The GitHub repository Charifabenfraj/PlantGuard_AI contains a labelled image folder "dataset_preprocessed" with 5 categories: pepper bell bacterial spot, pepper bell healthy, potato early blight, potato healthy, tomato mosaic virus. Examples follow, each with its label.

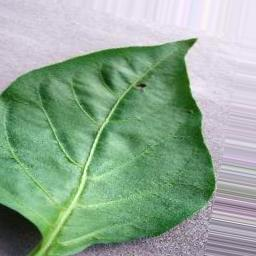
Label: pepper bell healthy

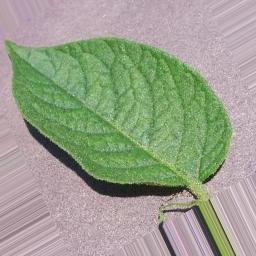
Label: potato healthy

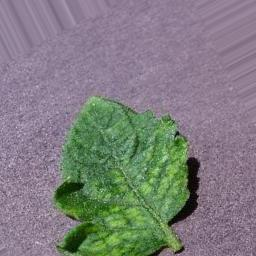
Label: tomato mosaic virus

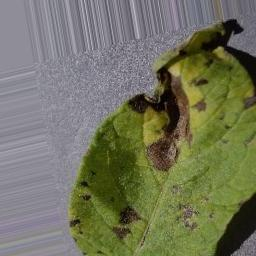
Label: potato early blight

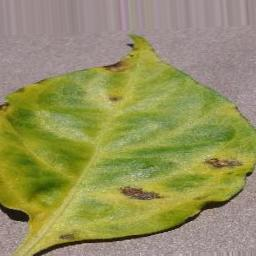
Label: pepper bell bacterial spot

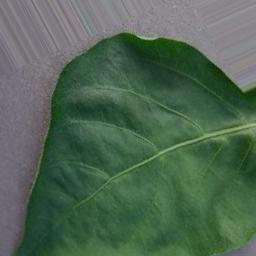
Label: pepper bell healthy
